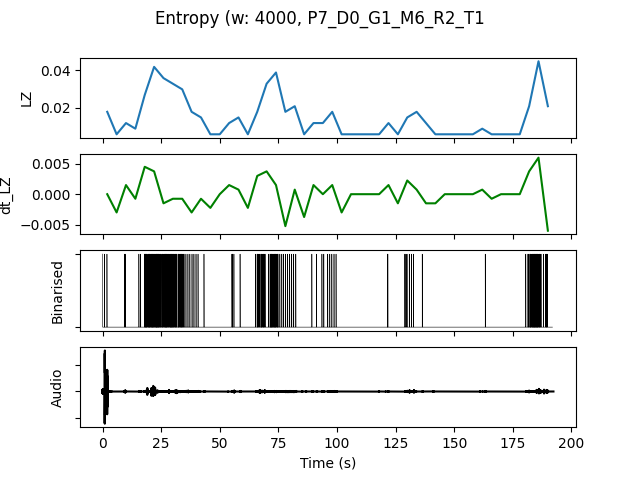

The file beside this chart, header and first rows:
, t0, LZ, dt_LZ, IOI, nCounts
0.0, 0.0, 0.01795, 0.0, 5333, 3
4.0, 4.0, 0.005983, -0.002991, 0.0, 0
8.0, 8.0, 0.01197, 0.001496, 8000, 2
12.0, 12.0, 0.008974, -0.0007479, 16000, 1
16.0, 16.0, 0.02692, 0.004487, 1455, 11
20.0, 20.0, 0.04188, 0.003739, 842.1, 19
24.0, 24.0, 0.0359, -0.001496, 1000, 16
28.0, 28.0, 0.03291, -0.0007479, 1067, 15
32.0, 32.0, 0.02991, -0.0007479, 1455, 11
36.0, 36.0, 0.01795, -0.002991, 3200, 5
40.0, 40.0, 0.01496, -0.0007479, 8000, 2
44.0, 44.0, 0.005983, -0.002244, 0.0, 0
48.0, 48.0, 0.005983, 0.0, 0.0, 0
52.0, 52.0, 0.01197, 0.001496, 8000, 2
56.0, 56.0, 0.01496, 0.0007479, 8000, 2
60.0, 60.0, 0.005983, -0.002244, 0.0, 0
64.0, 64.0, 0.01795, 0.002991, 2286, 7
68.0, 68.0, 0.03291, 0.003739, 1778, 9
72.0, 72.0, 0.03889, 0.001496, 1067, 15
76.0, 76.0, 0.01795, -0.005235, 4000, 4
80.0, 80.0, 0.02094, 0.0007479, 4000, 4
84.0, 84.0, 0.005983, -0.003739, 0.0, 0
88.0, 88.0, 0.01197, 0.001496, 8000, 2
92.0, 92.0, 0.01197, 0.0, 8000, 2
96.0, 96.0, 0.01795, 0.001496, 3200, 5
100.0, 100.0, 0.005983, -0.002991, 0.0, 0
104.0, 104.0, 0.005983, 0.0, 0.0, 0
108.0, 108.0, 0.005983, 0.0, 0.0, 0
112.0, 112.0, 0.005983, 0.0, 0.0, 0
116.0, 116.0, 0.005983, 0.0, 0.0, 0
120.0, 120.0, 0.01197, 0.001496, 8000, 2
124.0, 124.0, 0.005983, -0.001496, 0.0, 0
128.0, 128.0, 0.01496, 0.002244, 4000, 4
132.0, 132.0, 0.01795, 0.0007479, 8000, 2
136.0, 136.0, 0.01197, -0.001496, 16000, 1
140.0, 140.0, 0.005983, -0.001496, 0.0, 0
144.0, 144.0, 0.005983, 0.0, 0.0, 0
148.0, 148.0, 0.005983, 0.0, 0.0, 0
152.0, 152.0, 0.005983, 0.0, 0.0, 0
156.0, 156.0, 0.005983, 0.0, 0.0, 0
160.0, 160.0, 0.008974, 0.0007479, 16000, 1
164.0, 164.0, 0.005983, -0.0007479, 0.0, 0
168.0, 168.0, 0.005983, 0.0, 0.0, 0
172.0, 172.0, 0.005983, 0.0, 0.0, 0
176.0, 176.0, 0.005983, 0.0, 0.0, 0
180.0, 180.0, 0.02094, 0.003739, 1778, 9
184.0, 184.0, 0.04487, 0.005983, 1000, 16
188.0, 188.0, 0.02094, -0.005983, 3200, 5
